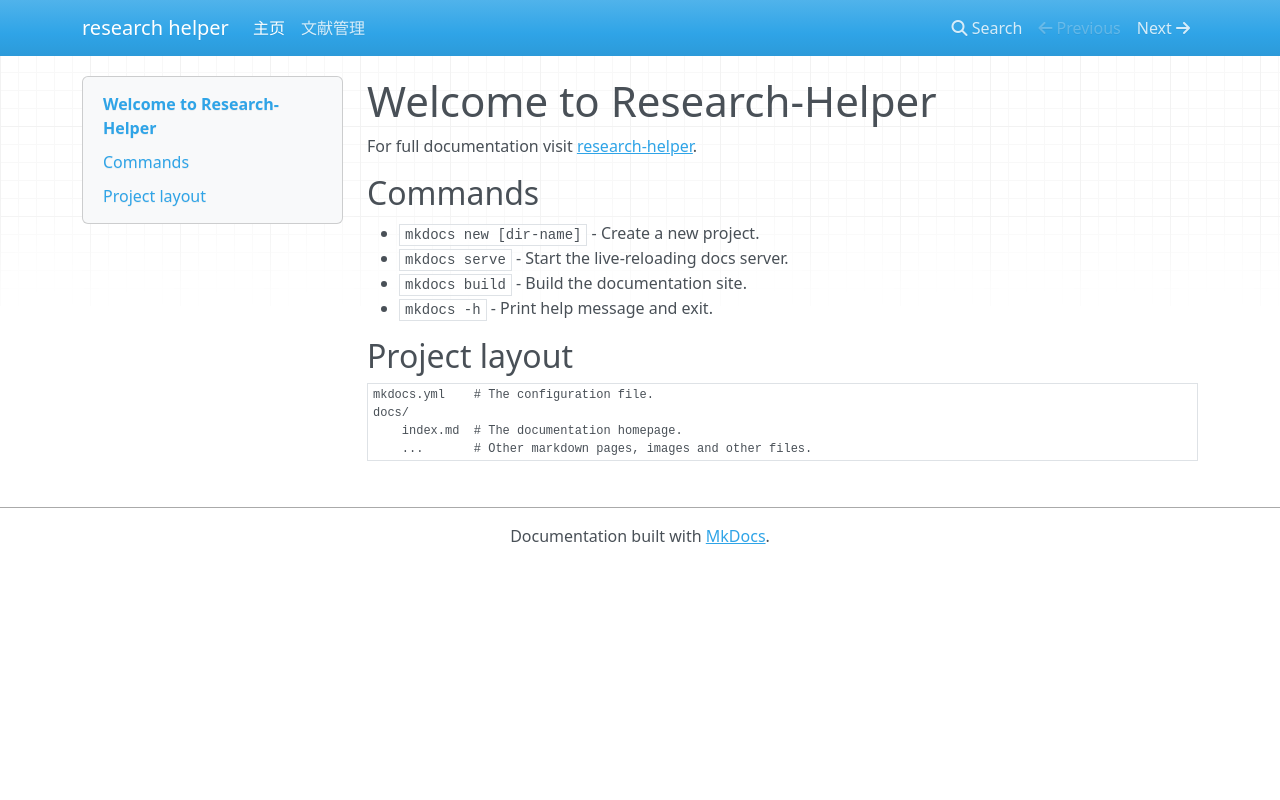

repository: cdqzyehan/Research-Helper · page: index.html · generator: mkdocs

# Welcome to Research-Helper
For full documentation visit [research-helper](https://cdqzyehan.github.io/research-helper/).

## Commands

* `mkdocs new [dir-name]` - Create a new project.
* `mkdocs serve` - Start the live-reloading docs server.
* `mkdocs build` - Build the documentation site.
* `mkdocs -h` - Print help message and exit.

## Project layout

    mkdocs.yml    # The configuration file.
    docs/
        index.md  # The documentation homepage.
        ...       # Other markdown pages, images and other files.
